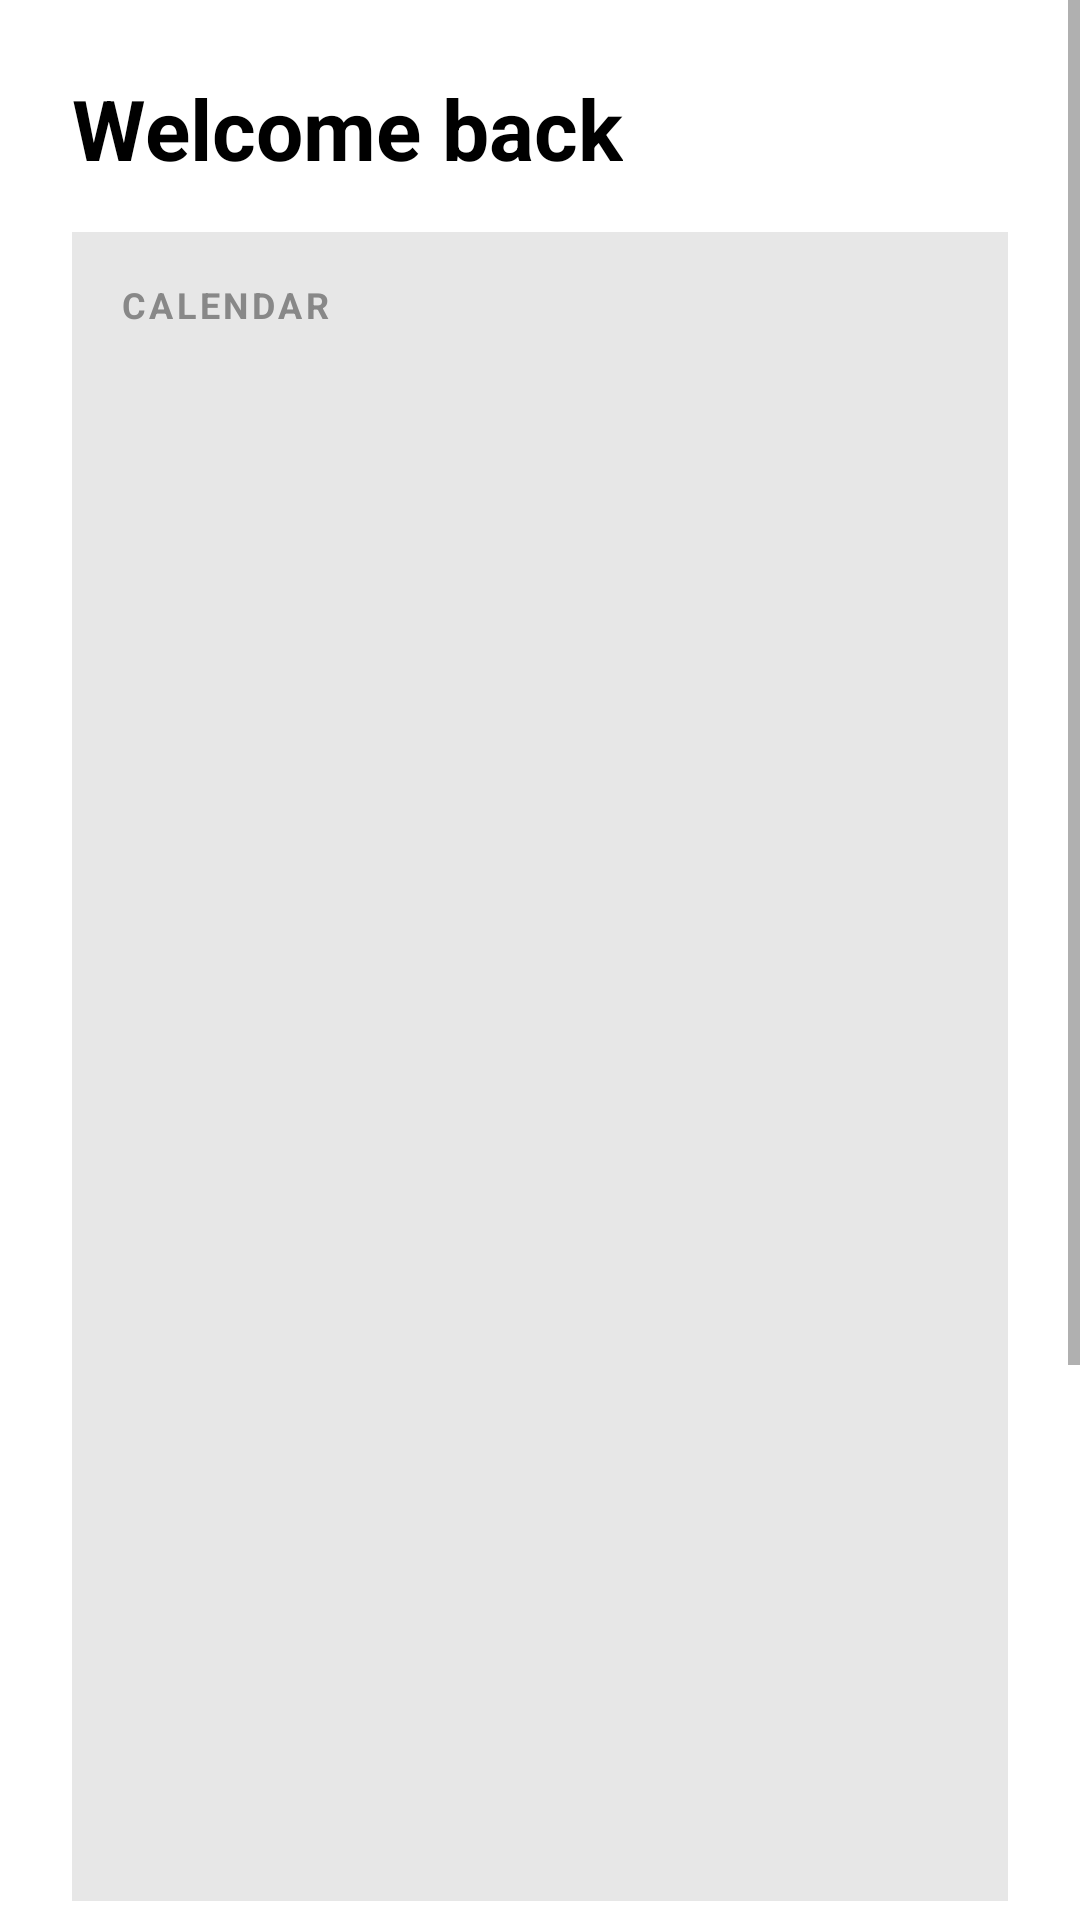

Write the Android layout XML for this screen, with the resource values it uses.
<!-- AndroidManifest.xml: application theme Theme.GUE -->
<!-- res/layout/fragment_home.xml -->
<?xml version="1.0" encoding="utf-8"?>
<ScrollView xmlns:android="http://schemas.android.com/apk/res/android"
    android:layout_width="match_parent"
    android:layout_height="match_parent"
    android:fillViewport="true"
    android:background="@color/white">

    <LinearLayout
        android:id="@+id/full_view"
        android:layout_width="match_parent"
        android:layout_height="wrap_content"
        android:orientation="vertical"
        android:padding="24dp">

        
        <TextView
            android:id="@+id/home_title"
            android:layout_width="wrap_content"
            android:layout_height="wrap_content"
            android:text="Welcome back"
            android:textColor="@color/black"
            android:textSize="28sp"
            android:textStyle="bold"
            android:paddingBottom="16dp" />

        
        <LinearLayout
            android:layout_width="match_parent"
            android:layout_height="wrap_content"
            android:orientation="vertical"
            android:padding="16dp"
            android:layout_marginBottom="16dp"
            android:background="#E7E7E7"
            android:clipToPadding="false"
            android:clipChildren="false">

            <TextView
                android:layout_width="wrap_content"
                android:layout_height="wrap_content"
                android:text="CALENDAR"
                android:textColor="@color/gray"
                android:textSize="12sp"
                android:textStyle="bold"
                android:letterSpacing="0.1" />

            <LinearLayout
                android:layout_width="match_parent"
                android:layout_height="500dp"
                android:layout_marginTop="8dp"
                android:nestedScrollingEnabled="true">

                <FrameLayout
                    android:id="@+id/frameLayout"
                    android:layout_width="match_parent"
                    android:layout_height="wrap_content">

                    <Button
                        android:id="@+id/showCalendarButton"
                        android:layout_width="match_parent"
                        android:layout_height="wrap_content"
                        android:text="Show calendar"
                        android:visibility="gone" />

                </FrameLayout>

            </LinearLayout>

        </LinearLayout>

        <View
            android:layout_width="match_parent"
            android:layout_height="1dp"
            android:layout_marginBottom="16dp"
            android:background="@color/primary_purple" />

        
        <LinearLayout
            android:layout_width="match_parent"
            android:layout_height="wrap_content"
            android:orientation="vertical"
            android:padding="16dp"
            android:layout_marginBottom="16dp"
            android:background="#E7E7E7">

            <TextView
                android:layout_width="wrap_content"
                android:layout_height="wrap_content"
                android:text="COLLECTIBLES"
                android:textColor="@color/gray"
                android:textSize="12sp"
                android:textStyle="bold"
                android:letterSpacing="0.1" />

            <Button
                android:id="@+id/collectiblesButton"
                android:layout_width="match_parent"
                android:layout_height="wrap_content"
                android:layout_marginTop="8dp"
                android:text="See Collectibles" />
        </LinearLayout>

        <View
            android:layout_width="match_parent"
            android:layout_height="1dp"
            android:layout_marginBottom="16dp"
            android:background="@color/primary_purple" />

        
        <LinearLayout
            android:layout_width="match_parent"
            android:layout_height="wrap_content"
            android:orientation="vertical"
            android:padding="16dp"
            android:layout_marginBottom="16dp"
            android:background="#E7E7E7">

            <TextView
                android:layout_width="wrap_content"
                android:layout_height="wrap_content"
                android:text="VERIFY ATTENDANCE"
                android:textColor="@color/gray"
                android:textSize="12sp"
                android:textStyle="bold"
                android:letterSpacing="0.1" />

            <FrameLayout
                android:id="@+id/verificationContainer"
                android:layout_width="match_parent"
                android:layout_height="wrap_content"
                android:layout_marginTop="8dp" />
        </LinearLayout>

    </LinearLayout>
</ScrollView>
<!-- resources referenced by this layout -->
<resources>
  <color name="black">#FF000000</color>
  <color name="gray">#888888</color>
  <color name="primary_purple">#AB2DFF</color>
  <color name="white">#FFFFFFFF</color>
  <style name="Theme.GUE" parent="Base.Theme.GUE" />
  <style name="Base.Theme.GUE" parent="Theme.AppCompat.Light.NoActionBar">
          
          
      </style>
</resources>
